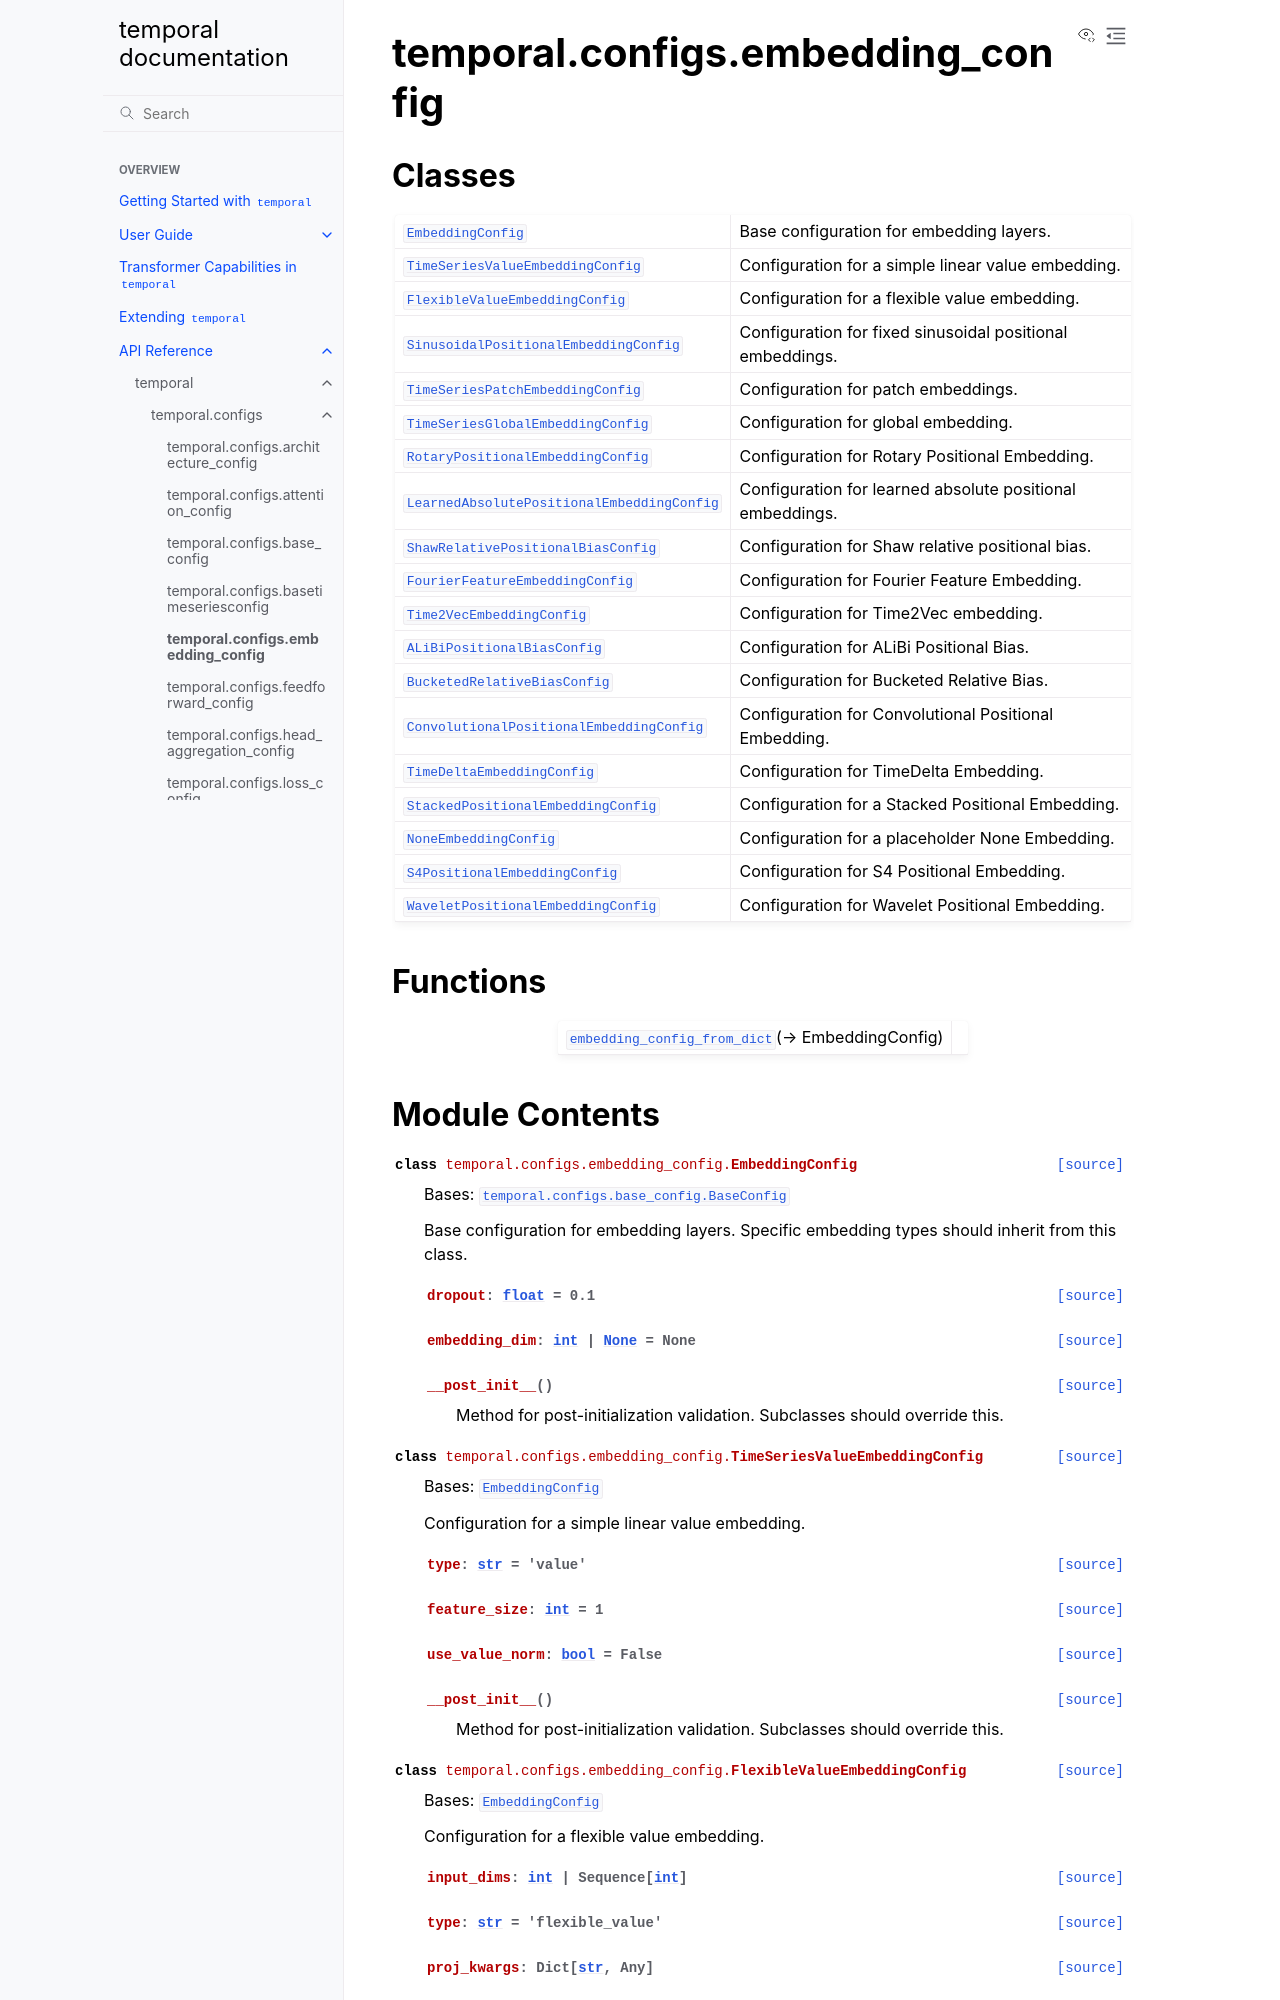

repository: TensorLink-AI/temporal · page: api/temporal/configs/embedding_config/index.html · generator: sphinx

temporal.configs.embedding_config
=================================

.. py:module:: temporal.configs.embedding_config


Classes
-------

.. autoapisummary::

   temporal.configs.embedding_config.EmbeddingConfig
   temporal.configs.embedding_config.TimeSeriesValueEmbeddingConfig
   temporal.configs.embedding_config.FlexibleValueEmbeddingConfig
   temporal.configs.embedding_config.SinusoidalPositionalEmbeddingConfig
   temporal.configs.embedding_config.TimeSeriesPatchEmbeddingConfig
   temporal.configs.embedding_config.TimeSeriesGlobalEmbeddingConfig
   temporal.configs.embedding_config.RotaryPositionalEmbeddingConfig
   temporal.configs.embedding_config.LearnedAbsolutePositionalEmbeddingConfig
   temporal.configs.embedding_config.ShawRelativePositionalBiasConfig
   temporal.configs.embedding_config.FourierFeatureEmbeddingConfig
   temporal.configs.embedding_config.Time2VecEmbeddingConfig
   temporal.configs.embedding_config.ALiBiPositionalBiasConfig
   temporal.configs.embedding_config.BucketedRelativeBiasConfig
   temporal.configs.embedding_config.ConvolutionalPositionalEmbeddingConfig
   temporal.configs.embedding_config.TimeDeltaEmbeddingConfig
   temporal.configs.embedding_config.StackedPositionalEmbeddingConfig
   temporal.configs.embedding_config.NoneEmbeddingConfig
   temporal.configs.embedding_config.S4PositionalEmbeddingConfig
   temporal.configs.embedding_config.WaveletPositionalEmbeddingConfig


Functions
---------

.. autoapisummary::

   temporal.configs.embedding_config.embedding_config_from_dict
